Photos from the image-classification dataset "xray_project" in the GitHub repository fenshui888/xray_project. Its 3 classes are: bacterial pneumonia, normal, viral pneumonia.

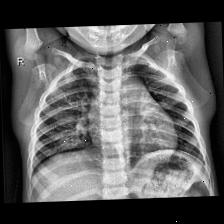
Label: normal

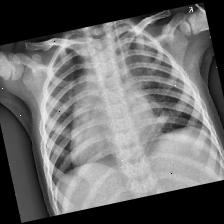
Label: bacterial pneumonia

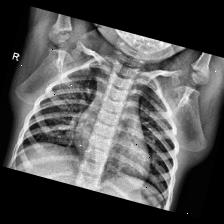
Label: normal

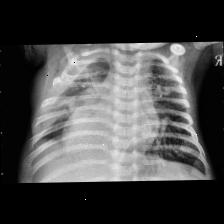
Label: bacterial pneumonia

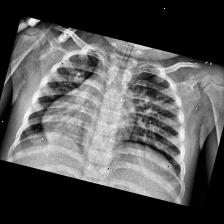
Label: viral pneumonia

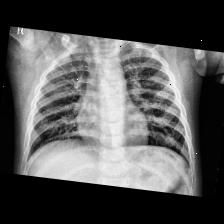
Label: viral pneumonia
